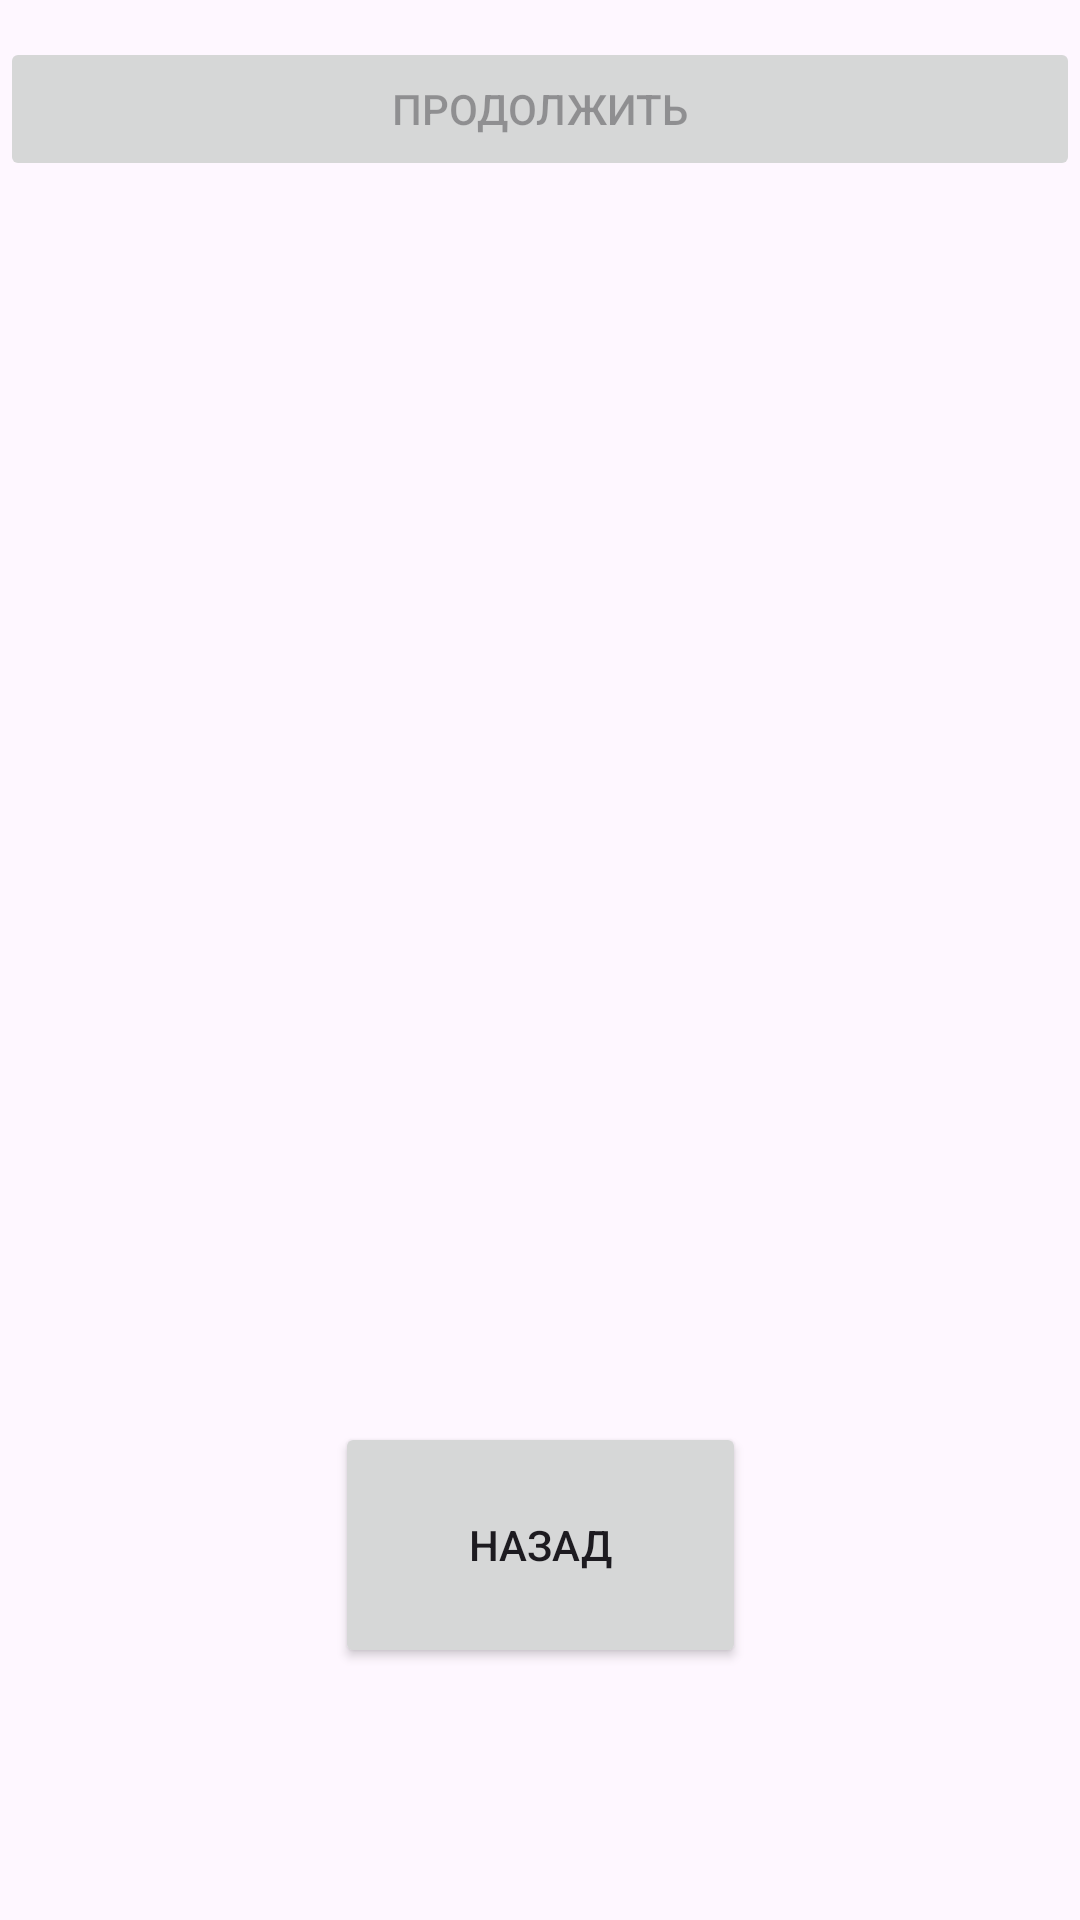

This screen was rendered from an Android layout file. Write that file and the resources it references.
<!-- AndroidManifest.xml: application theme Theme.FrdnTest -->
<!-- res/layout/activity_second.xml -->
<?xml version="1.0" encoding="utf-8"?>
<androidx.constraintlayout.widget.ConstraintLayout xmlns:android="http://schemas.android.com/apk/res/android"
    xmlns:app="http://schemas.android.com/apk/res-auto"
    xmlns:tools="http://schemas.android.com/tools"
    android:id="@+id/main"
    android:layout_width="match_parent"
    android:layout_height="match_parent"
    tools:context=".SecondActivity">

    <Button
        android:id="@+id/button2"
        android:layout_width="137dp"
        android:layout_height="82dp"
        android:layout_marginBottom="84dp"
        android:onClick="goBack"
        android:text="Назад"
        app:layout_constraintBottom_toBottomOf="parent"
        app:layout_constraintEnd_toEndOf="parent"
        app:layout_constraintStart_toStartOf="parent" />

    <EditText
        android:id="@+id/emailInput"
        android:layout_width="match_parent"
        android:layout_height="wrap_content"
        android:hint="Email"
        android:inputType="textEmailAddress"
        app:layout_constraintBottom_toTopOf="@+id/passwordInput"
        app:layout_constraintEnd_toEndOf="parent"
        app:layout_constraintHorizontal_bias="0.0"
        app:layout_constraintStart_toStartOf="parent"
        app:layout_constraintTop_toTopOf="parent"
        app:layout_constraintVertical_bias="0.878" />

    <EditText
        android:id="@+id/passwordInput"
        android:layout_width="match_parent"
        android:layout_height="wrap_content"
        android:layout_marginBottom="660dp"
        android:hint="Пароль"
        android:inputType="textPassword"
        app:layout_constraintBottom_toBottomOf="parent"
        app:layout_constraintEnd_toEndOf="parent"
        app:layout_constraintHorizontal_bias="0.0"
        app:layout_constraintStart_toStartOf="parent" />

    <Button
        android:id="@+id/continueButton"
        android:layout_width="match_parent"
        android:layout_height="wrap_content"
        android:enabled="false"
        android:text="Продолжить"
        app:layout_constraintBottom_toBottomOf="parent"
        app:layout_constraintEnd_toEndOf="parent"
        app:layout_constraintHorizontal_bias="0.0"
        app:layout_constraintStart_toStartOf="parent"
        app:layout_constraintTop_toBottomOf="@+id/passwordInput"
        app:layout_constraintVertical_bias="0.053" />


</androidx.constraintlayout.widget.ConstraintLayout>
<!-- resources referenced by this layout -->
<resources>
  <style name="Theme.FrdnTest" parent="Base.Theme.FrdnTest" />
  <style name="Base.Theme.FrdnTest" parent="Theme.Material3.DayNight.NoActionBar">
          
          
      </style>
</resources>
